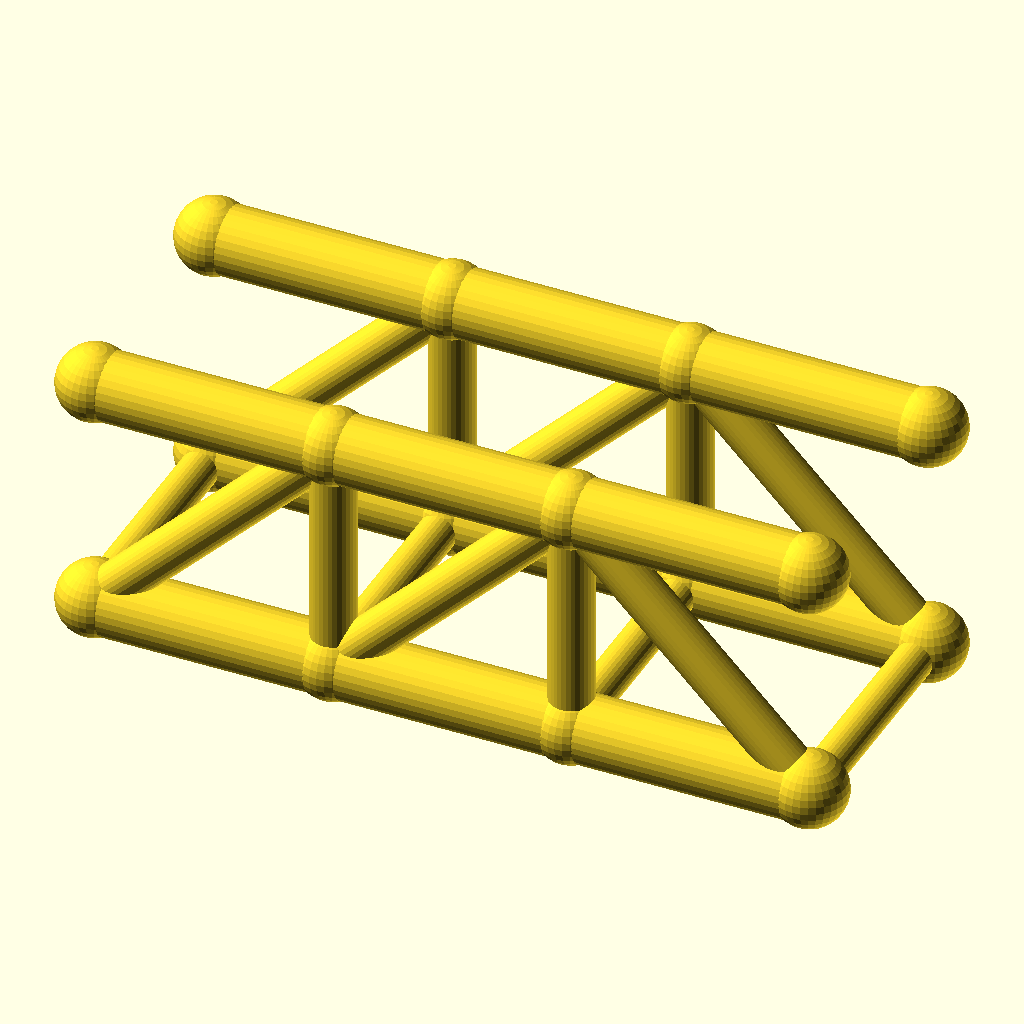
Cell 1 — every parameter at its default value.
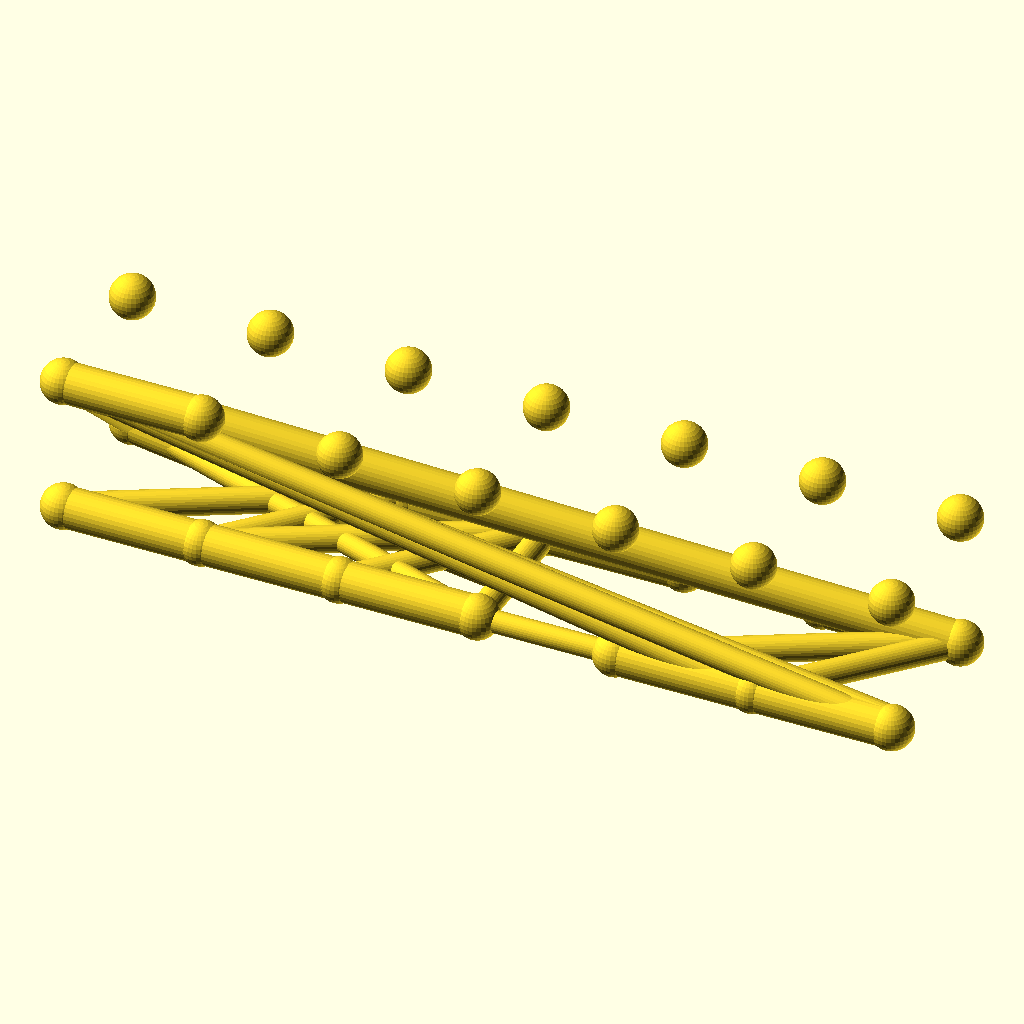
Cell 2: the same model with panels = 6.
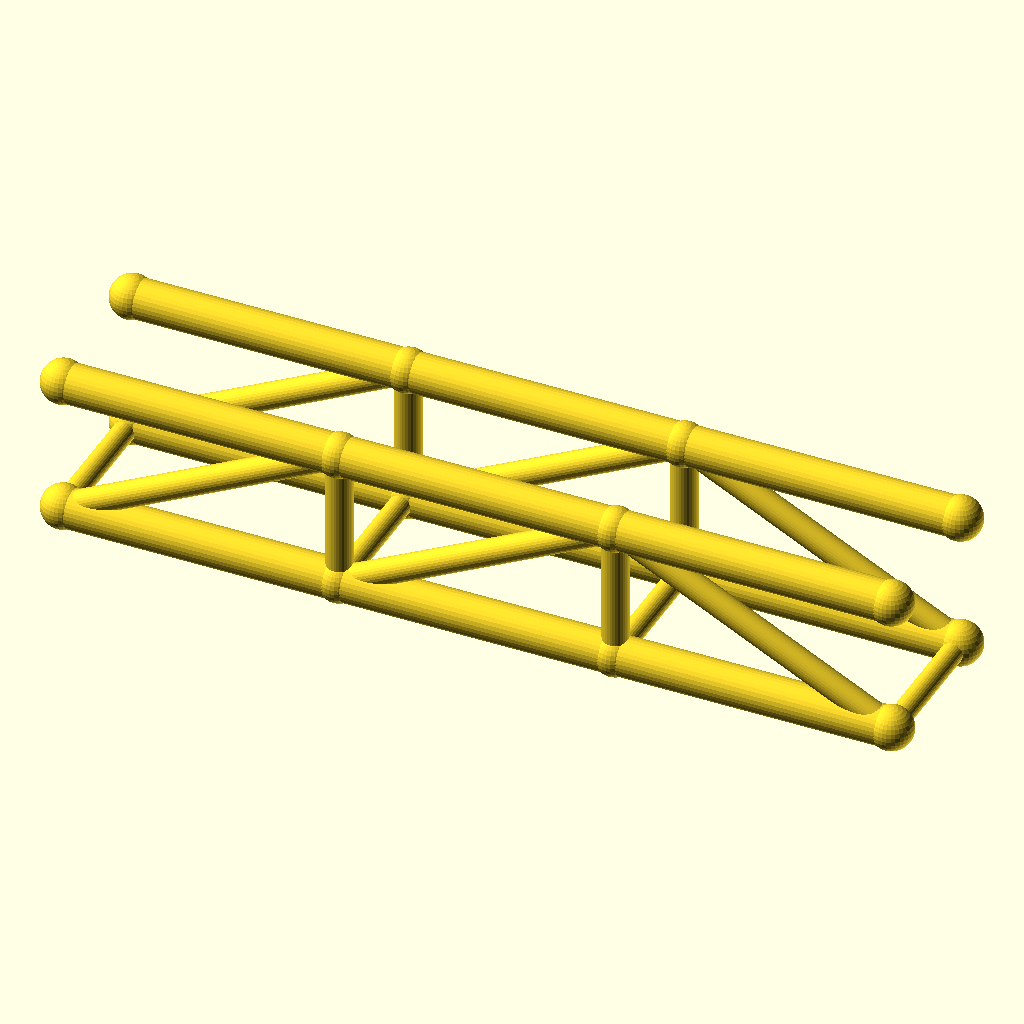
Cell 3: the same model with panel_p = 56.
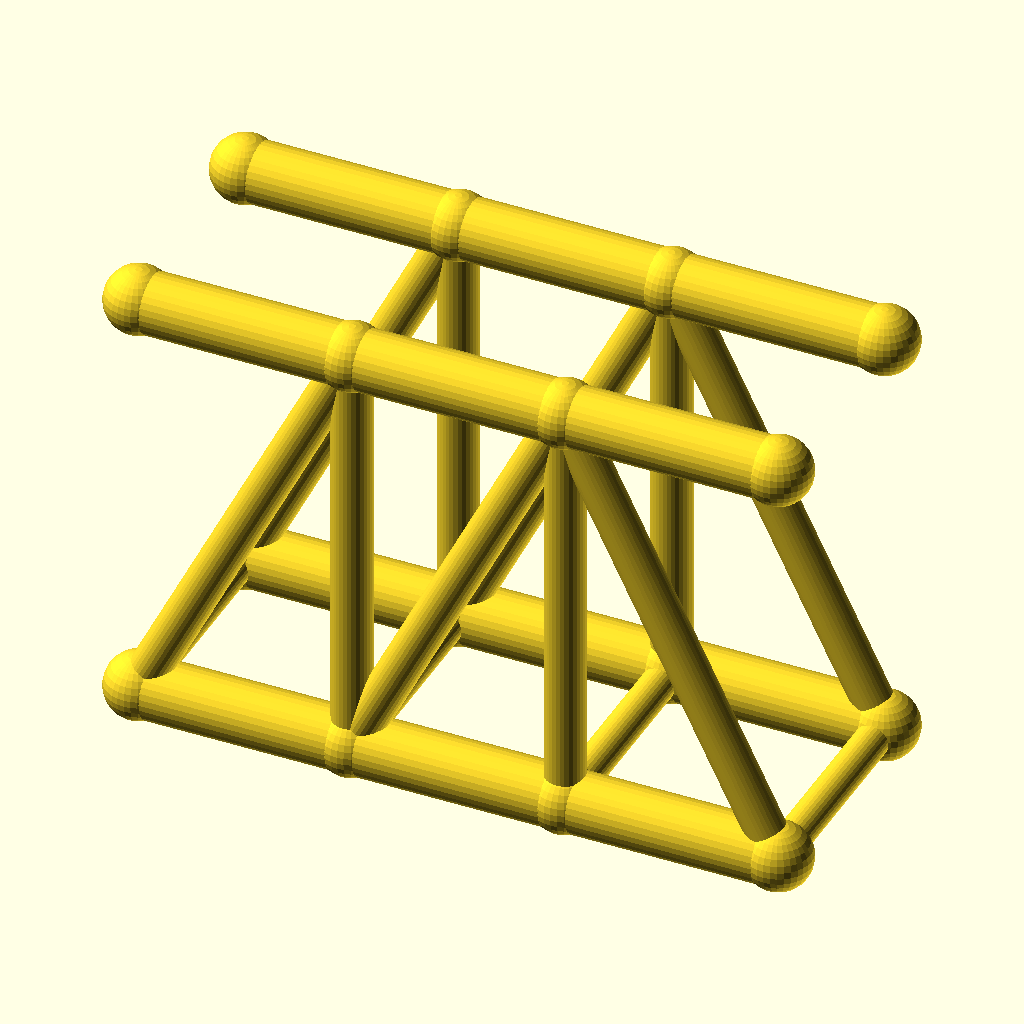
Cell 4: truss_h = 56 (everything else at default).
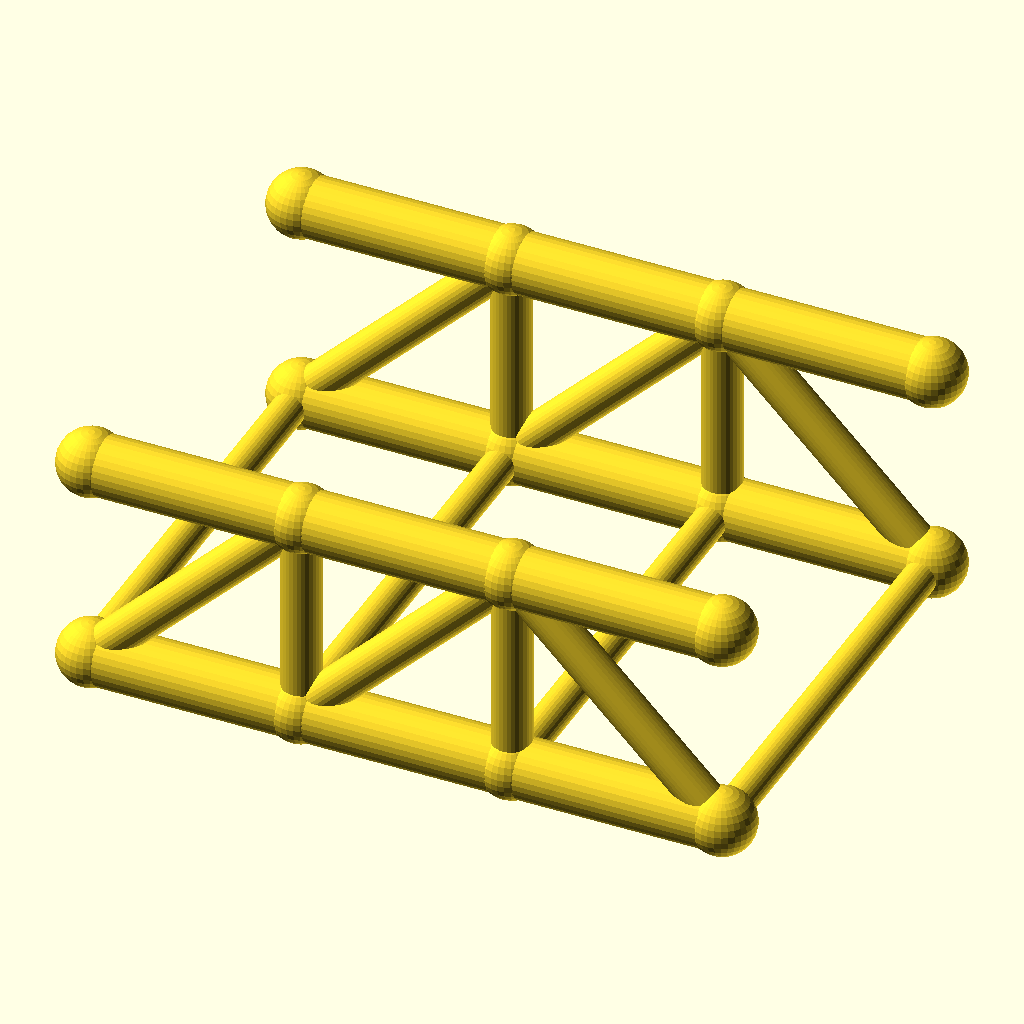
Cell 5: the same model with track = 60.
All cells are drawn from the same view direction (rotation 55°, 0°, 25°, orthographic, colour scheme Cornfield), but the view is re-fitted for each cell, so position and scale can differ between cells as well as the parameter.
OpenSCAD source file optional_data/data/wire2/bridgetrusses/scene_0146.scad:
$fn = 32;

// ----------------------------------------------------------------------
// Pratt through truss: span 84 mm, 3 panels, two trusses 30 mm apart
// ----------------------------------------------------------------------

// --- parameters (mm) ---
panels = 3;               // number of equal panels per truss
panel_p = 28;             // panel length, X
span = 84;                // truss span between end joints
truss_h = 28;             // truss height, Z
track = 30;               // distance between the two trusses, Y
chord_r = 4;              // chord member radius
web_r = 2.6;              // web member radius
deck_r = 2.2;             // deck beam radius
joint_r = 4.4;            // joint ball radius

bbox_x = span + 2 * joint_r;  // overall X, joints included
bbox_y = track + 2 * joint_r;  // overall Y, joints included
bbox_z = truss_h + 2 * joint_r;  // overall Z, joints included
chord_d = 2 * chord_r;  // chord stock diameter
web_d = 2 * web_r;  // web stock diameter
deck_d = 2 * deck_r;  // deck beam diameter
joint_d = 2 * joint_r;  // joint ball diameter
nodes = [for (side = [-1, 1], i = [0 : panels]) [i * panel_p, side * track / 2, 0], for (side = [-1, 1], i = [0 : panels]) [i * panel_p, side * track / 2, truss_h]];

module member(a, b, r) {
  /* round stock from joint a to joint b, ends buried in the joint balls */
  d = b - a;
  length = norm(d);
  translate(a) rotate([0, acos(d[2] / length), atan2(d[1], d[0])])
    cylinder(h = length, r = r);
}

module joint(p, r) {
  /* ball at the joint centre, fatter than every member meeting there */
  translate(p) sphere(r = r);
}

/* members - each call is one graph edge */
member(nodes[0], nodes[1], chord_r);
member(nodes[1], nodes[2], chord_r);
member(nodes[2], nodes[3], chord_r);
member(nodes[8], nodes[9], chord_r);
member(nodes[9], nodes[10], chord_r);
member(nodes[10], nodes[11], chord_r);
member(nodes[1], nodes[9], web_r);
member(nodes[2], nodes[10], web_r);
member(nodes[0], nodes[9], web_r);
member(nodes[1], nodes[10], web_r);
member(nodes[10], nodes[3], web_r);
member(nodes[4], nodes[5], chord_r);
member(nodes[5], nodes[6], chord_r);
member(nodes[6], nodes[7], chord_r);
member(nodes[12], nodes[13], chord_r);
member(nodes[13], nodes[14], chord_r);
member(nodes[14], nodes[15], chord_r);
member(nodes[5], nodes[13], web_r);
member(nodes[6], nodes[14], web_r);
member(nodes[4], nodes[13], web_r);
member(nodes[5], nodes[14], web_r);
member(nodes[14], nodes[7], web_r);
member(nodes[0], nodes[4], deck_r);
member(nodes[1], nodes[5], deck_r);
member(nodes[2], nodes[6], deck_r);
member(nodes[3], nodes[7], deck_r);

/* joint balls */
for (p = nodes) joint(p, joint_r);
Customizer parameters (derived from the source; name, type, default, range or options):
panels: number, default 3
panel_p: number, default 28
span: number, default 84
truss_h: number, default 28
track: number, default 30
chord_r: number, default 4
web_r: number, default 2.6
deck_r: number, default 2.2
joint_r: number, default 4.4
